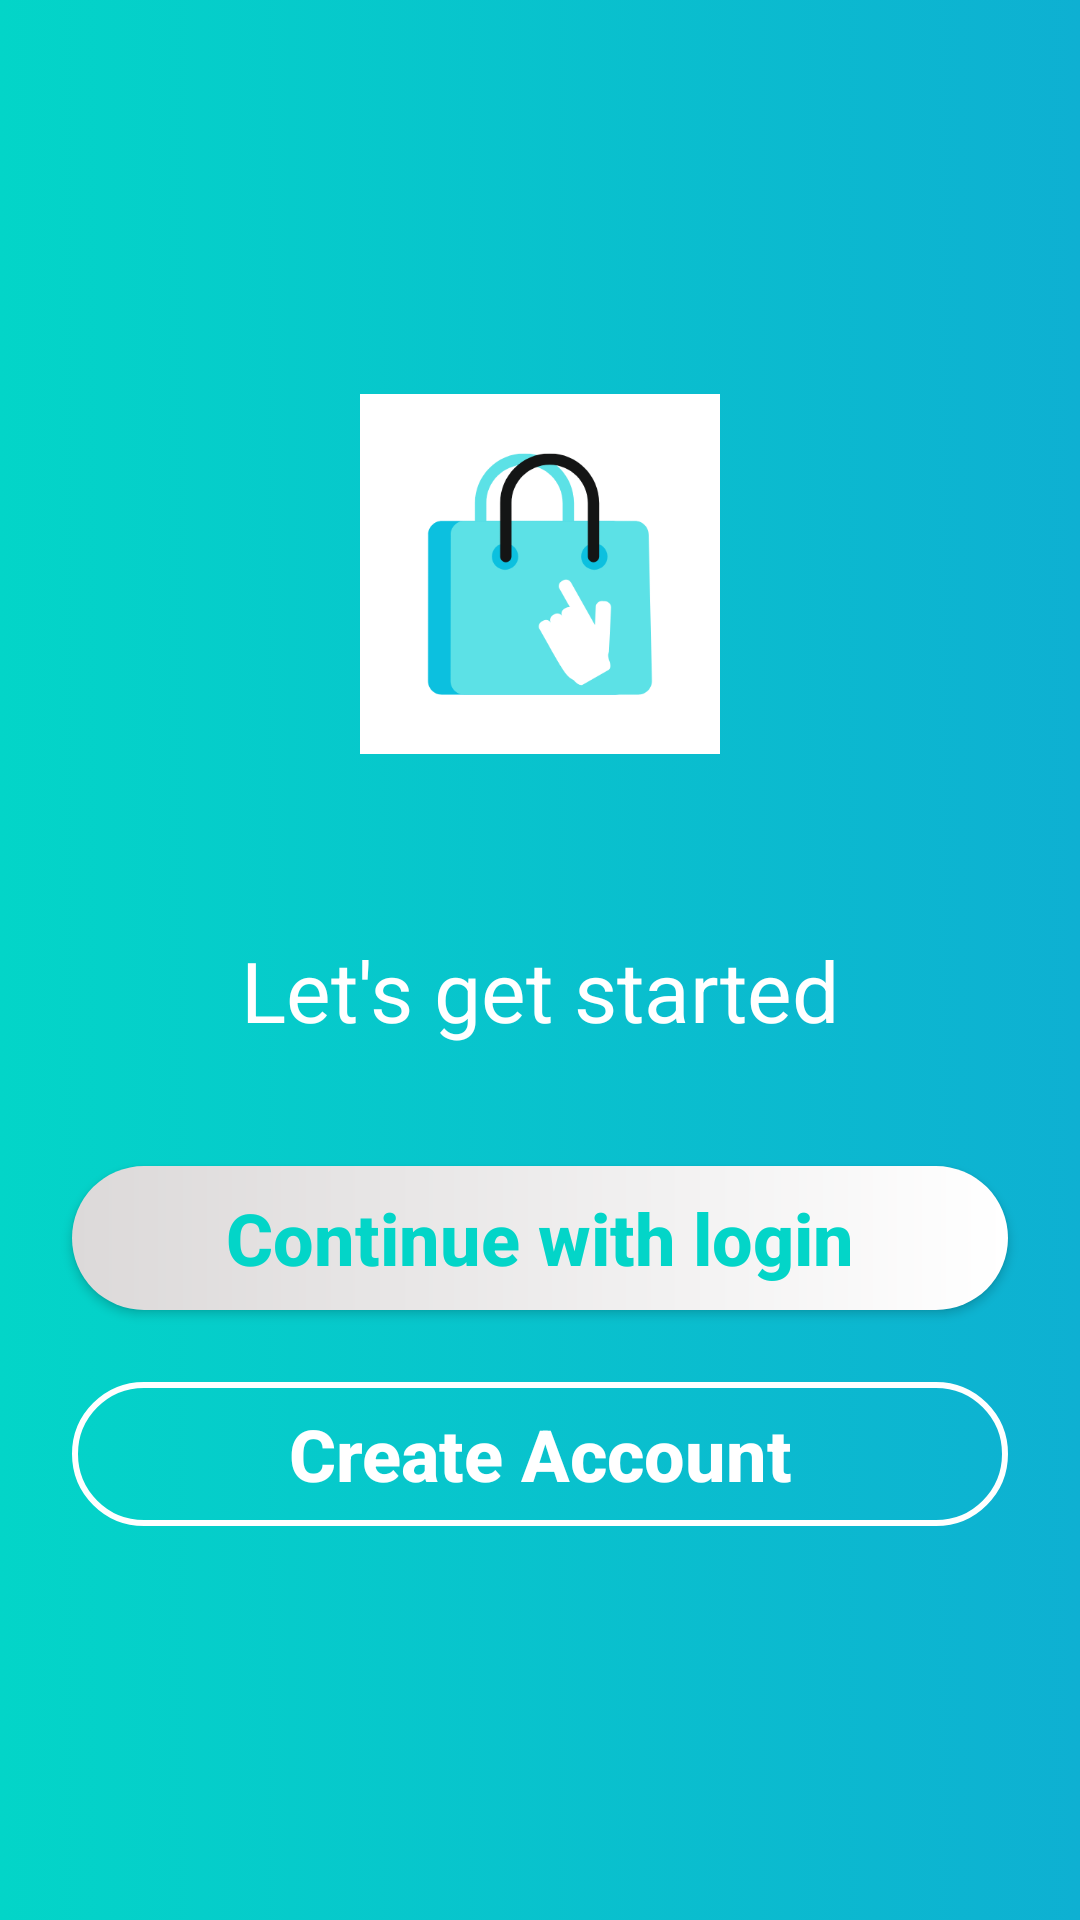

Reconstruct the res/layout file that produces this screen, plus the resources it refers to.
<!-- AndroidManifest.xml: application theme Theme.ECommerce -->
<!-- res/layout/fragment_auth.xml -->
<?xml version="1.0" encoding="utf-8"?>
<LinearLayout xmlns:android="http://schemas.android.com/apk/res/android"
    xmlns:app="http://schemas.android.com/apk/res-auto"
    xmlns:tools="http://schemas.android.com/tools"
    android:layout_width="match_parent"
    android:layout_height="match_parent"
    android:background="@drawable/top_background_image"
    android:gravity="center"
    android:orientation="vertical"
    android:padding="8dp"
    tools:context=".view.fragments.AuthFragment">


    <ImageView
        android:layout_width="120dp"
        android:layout_height="120dp"
        android:layout_gravity="center"
        android:background="@drawable/auth_logo" />

    <TextView
        android:layout_width="wrap_content"
        android:layout_height="wrap_content"
        android:layout_gravity="center"
        android:layout_marginTop="60dp"
        android:text="@string/let_s_get_started"
        android:textColor="@color/white"
        android:textSize="28sp" />

    <androidx.appcompat.widget.AppCompatButton
        android:id="@+id/btn_login"
        style="@style/AuthCustomLoginButton"
        android:layout_gravity="center"
        android:layout_marginTop="40dp"
        android:text="@string/continue_with_login" />

    <androidx.appcompat.widget.AppCompatButton
        android:id="@+id/btn_signup"
        style="@style/AuthCustomSignUpButton"
        android:layout_gravity="center"
        android:layout_marginTop="24dp"
        android:text="@string/create_account" />


</LinearLayout>
<!-- resources referenced by this layout -->
<resources>
  <color name="white">#FFFFFFFF</color>
  <!-- drawable auth_logo: png bitmap (drawable, 14850 bytes) -->
  <!-- drawable top_background_image (drawable) -->
  <?xml version="1.0" encoding="utf-8"?>
  <selector xmlns:android="http://schemas.android.com/apk/res/android">
  <item>
      <shape android:shape="rectangle">
          <gradient android:startColor="@color/aqua_blue"
              android:endColor="@color/pacific_blue"/>
      </shape>
  </item>
  </selector>
  <string name="continue_with_login">Continue with login</string>
  <string name="create_account">Create Account</string>
  <string name="let_s_get_started">Let\'s get started</string>
  <style name="AuthCustomLoginButton">
          <item name="android:background">@drawable/auth_white_btn</item>
          <item name="android:layout_width">match_parent</item>
          <item name="android:layout_height">48dp</item>
          <item name="android:textColor">@color/aqua_blue</item>
          <item name="android:textSize">24sp</item>
          <item name="android:textStyle">bold</item>
          <item name="android:textAllCaps">false</item>
          <item name="android:layout_marginHorizontal">16dp</item>
          <item name="android:paddingHorizontal">4dp</item>
      </style>
  <style name="AuthCustomSignUpButton">
          <item name="android:background">@drawable/auth_signup_btn</item>
          <item name="android:layout_width">match_parent</item>
          <item name="android:layout_height">48dp</item>
          <item name="android:textColor">@color/white</item>
          <item name="android:textSize">24sp</item>
          <item name="android:textStyle">bold</item>
          <item name="android:textAllCaps">false</item>
          <item name="android:layout_marginHorizontal">16dp</item>
          <item name="android:paddingHorizontal">4dp</item>
      </style>
  <style name="Theme.ECommerce" parent="Theme.Material3.Light.NoActionBar">
          
          
          <item name="colorPrimary">@color/aqua_blue</item>
          <item name="colorPrimaryDark">@color/pacific_blue</item>
          <item name="android:textColorSecondary">@color/white</item>
  
          
          
      </style>
  <color name="aqua_blue">#03d5c8</color>
  <color name="pacific_blue">#0eb0d2</color>
  <!-- drawable auth_white_btn (drawable) -->
  <?xml version="1.0" encoding="utf-8"?>
  <shape xmlns:android="http://schemas.android.com/apk/res/android">
      <gradient android:startColor="@color/light_grey"
          android:endColor="@color/white"></gradient>
      <corners android:radius="40dp" />
  </shape>
  <!-- drawable auth_signup_btn (drawable) -->
  <?xml version="1.0" encoding="utf-8"?>
  <shape xmlns:android="http://schemas.android.com/apk/res/android">
  
      <stroke android:width="2dp"
          android:color="@color/white"/>
      <corners android:radius="40dp"/>
  </shape>
  <color name="light_grey">#DCD9D9</color>
</resources>
